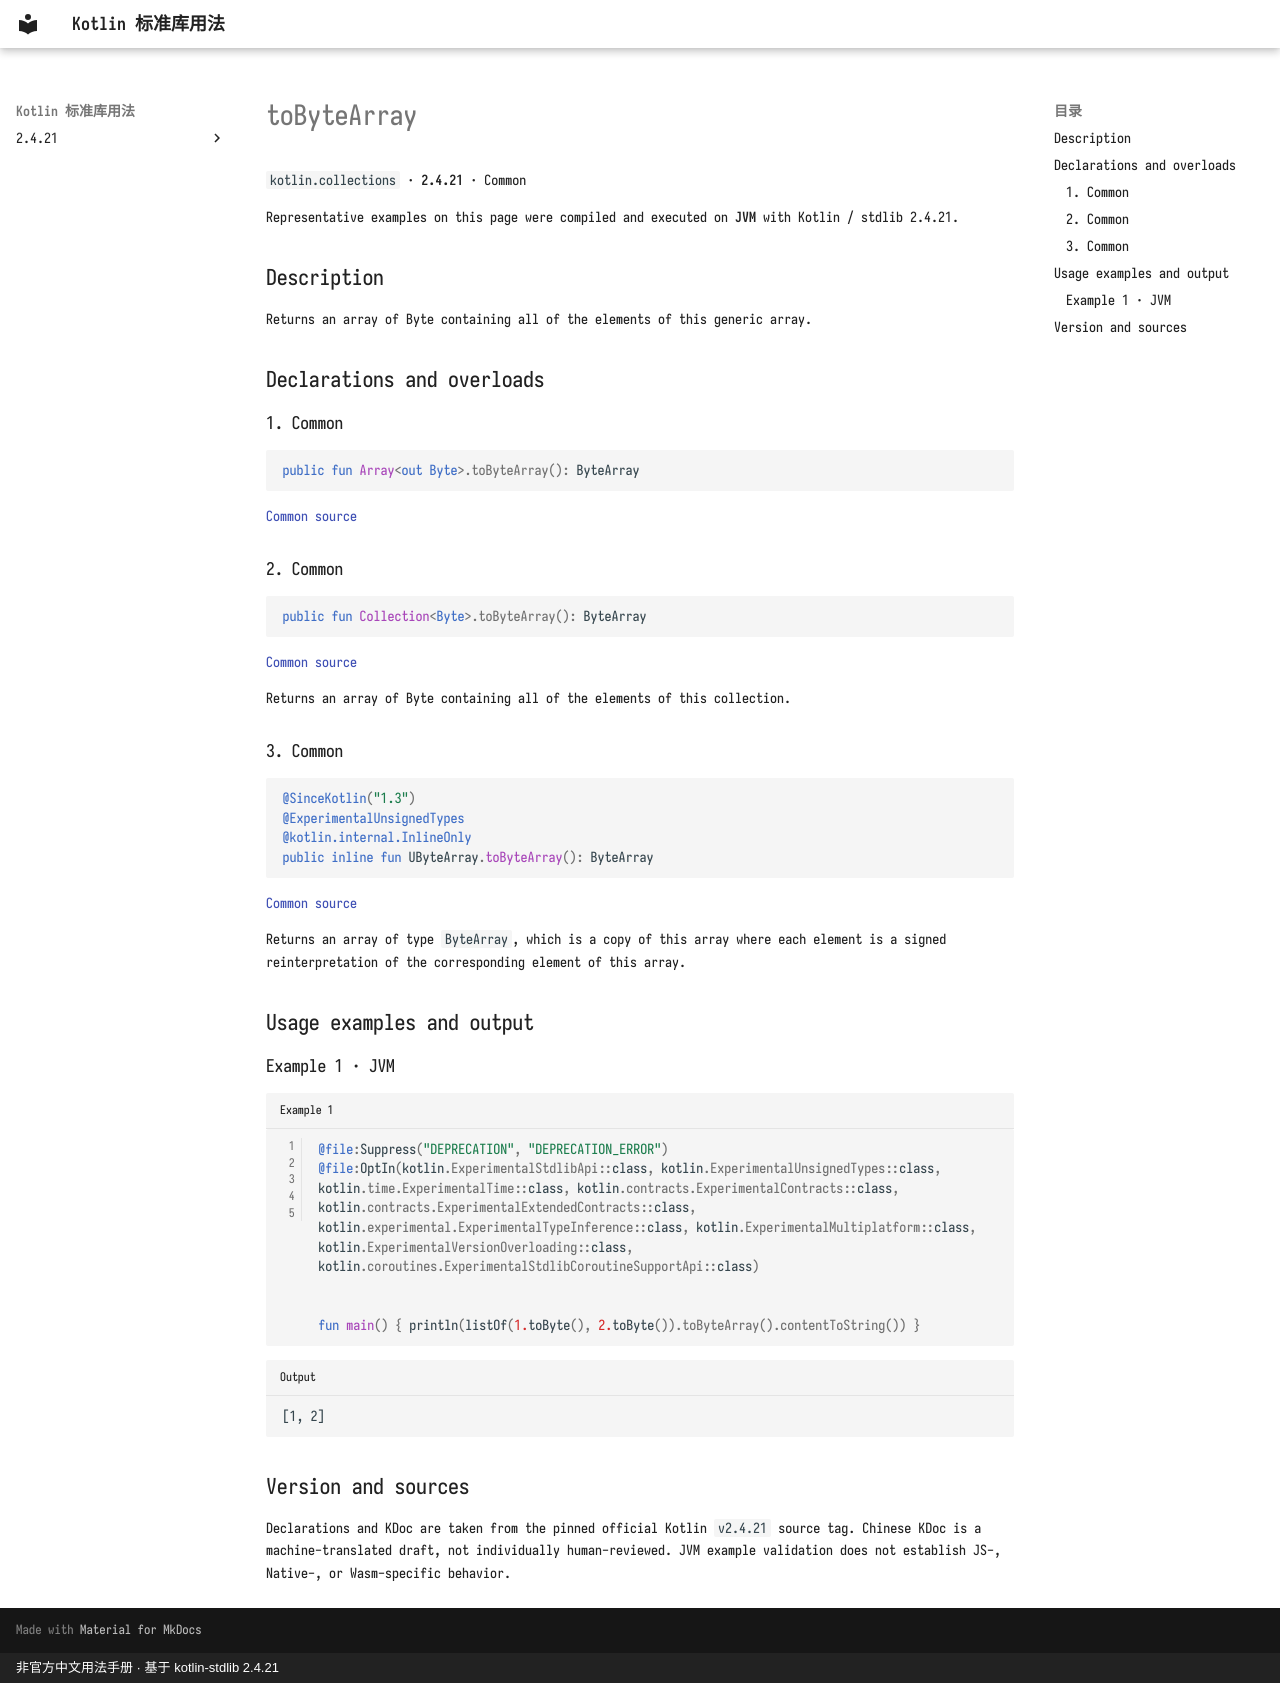

repository: oooooooko/kotlin-stdlib-docs · page: en/api/kotlin.collections/tobytearray--abd46a1f/index.html · generator: mkdocs · copyright: 非官方中文用法手册 · 基于 kotlin-stdlib 2.4.21

# toByteArray

`kotlin.collections` · **2.4.21** · Common

Representative examples on this page were compiled and executed on **JVM** with Kotlin / stdlib 2.4.21.

## Description

Returns an array of Byte containing all of the elements of this generic array.

## Declarations and overloads

### 1. Common

```kotlin
public fun Array<out Byte>.toByteArray(): ByteArray
```

[Common source](https://github.com/JetBrains/kotlin/blob/v2.4.21/libraries/stdlib/common/src/generated/_Arrays.kt#L10008)

### 2. Common

```kotlin
public fun Collection<Byte>.toByteArray(): ByteArray
```

[Common source](https://github.com/JetBrains/kotlin/blob/v2.4.21/libraries/stdlib/common/src/generated/_Collections.kt#L1276)

Returns an array of Byte containing all of the elements of this collection.

### 3. Common

```kotlin
@SinceKotlin("1.3")
@ExperimentalUnsignedTypes
@kotlin.internal.InlineOnly
public inline fun UByteArray.toByteArray(): ByteArray
```

[Common source](https://github.com/JetBrains/kotlin/blob/v2.4.21/libraries/stdlib/common/src/generated/_UArrays.kt#L4859)

Returns an array of type `ByteArray`, which is a copy of this array where each element is a signed reinterpretation
of the corresponding element of this array.

## Usage examples and output

### Example 1 · JVM

```kotlin title="Example 1" linenums="1"
@file:Suppress("DEPRECATION", "DEPRECATION_ERROR")
@file:OptIn(kotlin.ExperimentalStdlibApi::class, kotlin.ExperimentalUnsignedTypes::class, kotlin.time.ExperimentalTime::class, kotlin.contracts.ExperimentalContracts::class, kotlin.contracts.ExperimentalExtendedContracts::class, kotlin.experimental.ExperimentalTypeInference::class, kotlin.ExperimentalMultiplatform::class, kotlin.ExperimentalVersionOverloading::class, kotlin.coroutines.ExperimentalStdlibCoroutineSupportApi::class)


fun main() { println(listOf(1.toByte(), 2.toByte()).toByteArray().contentToString()) }
```

```text title="Output"
[1, 2]
```

## Version and sources

Declarations and KDoc are taken from the pinned official Kotlin `v2.4.21` source tag. Chinese KDoc is a machine-translated draft, not individually human-reviewed. JVM example validation does not establish JS-, Native-, or Wasm-specific behavior.
